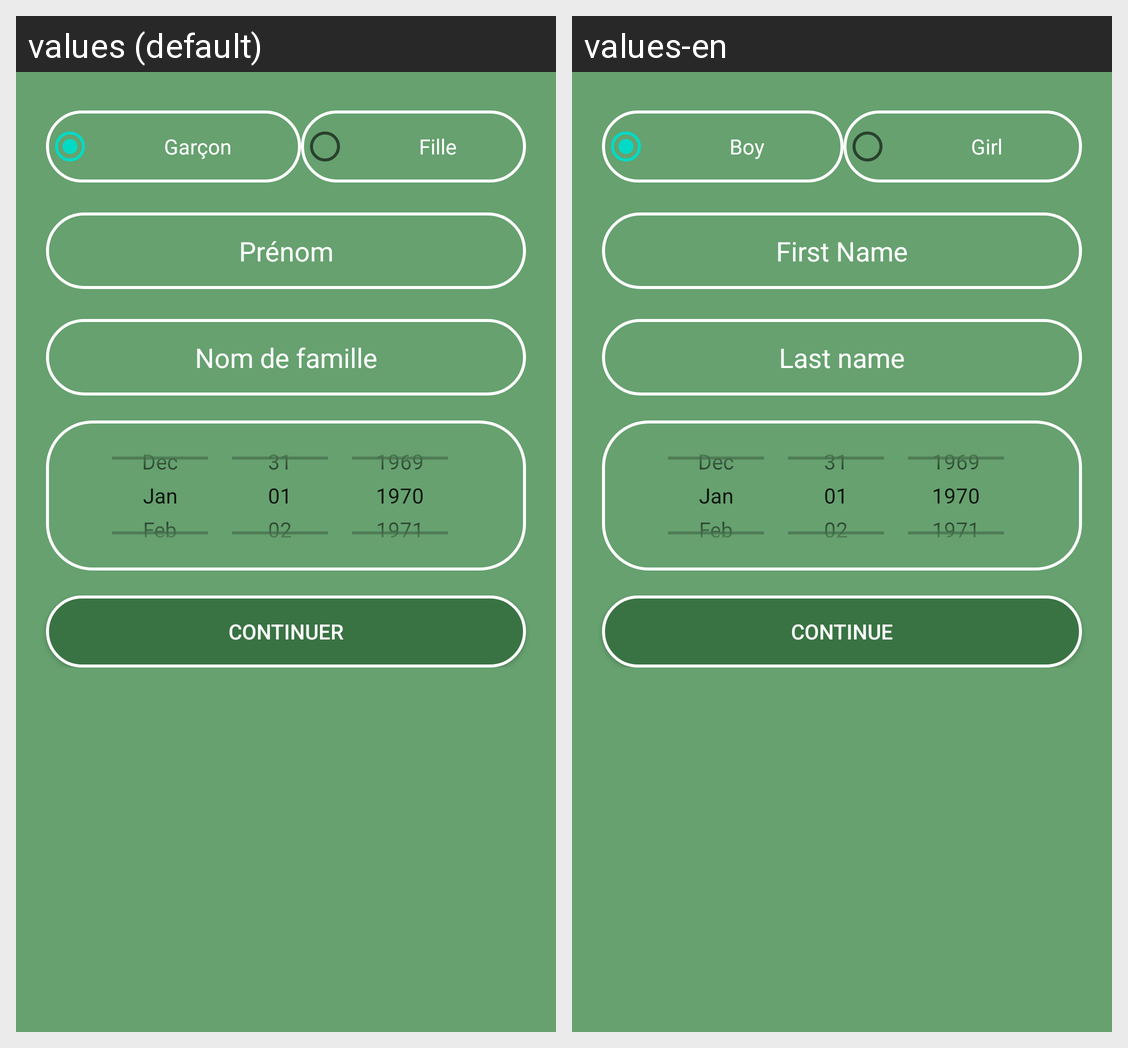

For this localized Android screen grid, give each drawn string resource with its value in every locale shown.
Android screen res/layout/c_fragment_add_children.xml rendered under 2 locales, left to right: values (default), values-en. Device: Nexus 5 (rendered at 1080×1920; each locale shown at half size, 540×960, under a caption strip naming it); theme Theme.OuEstNounou.
Strings drawn on this screen, with the default value and each locale's value (text and hints the layout hard-codes, and strings that could not be matched under every locale, appear in the picture but are not listed):

boy
  values: Garçon
  values-en: Boy

girl
  values: Fille
  values-en: Girl

first_name
  values: Prénom
  values-en: First Name

last_name
  values: Nom de famille
  values-en: Last name

confirmation
  values: Continuer
  values-en: Continue
